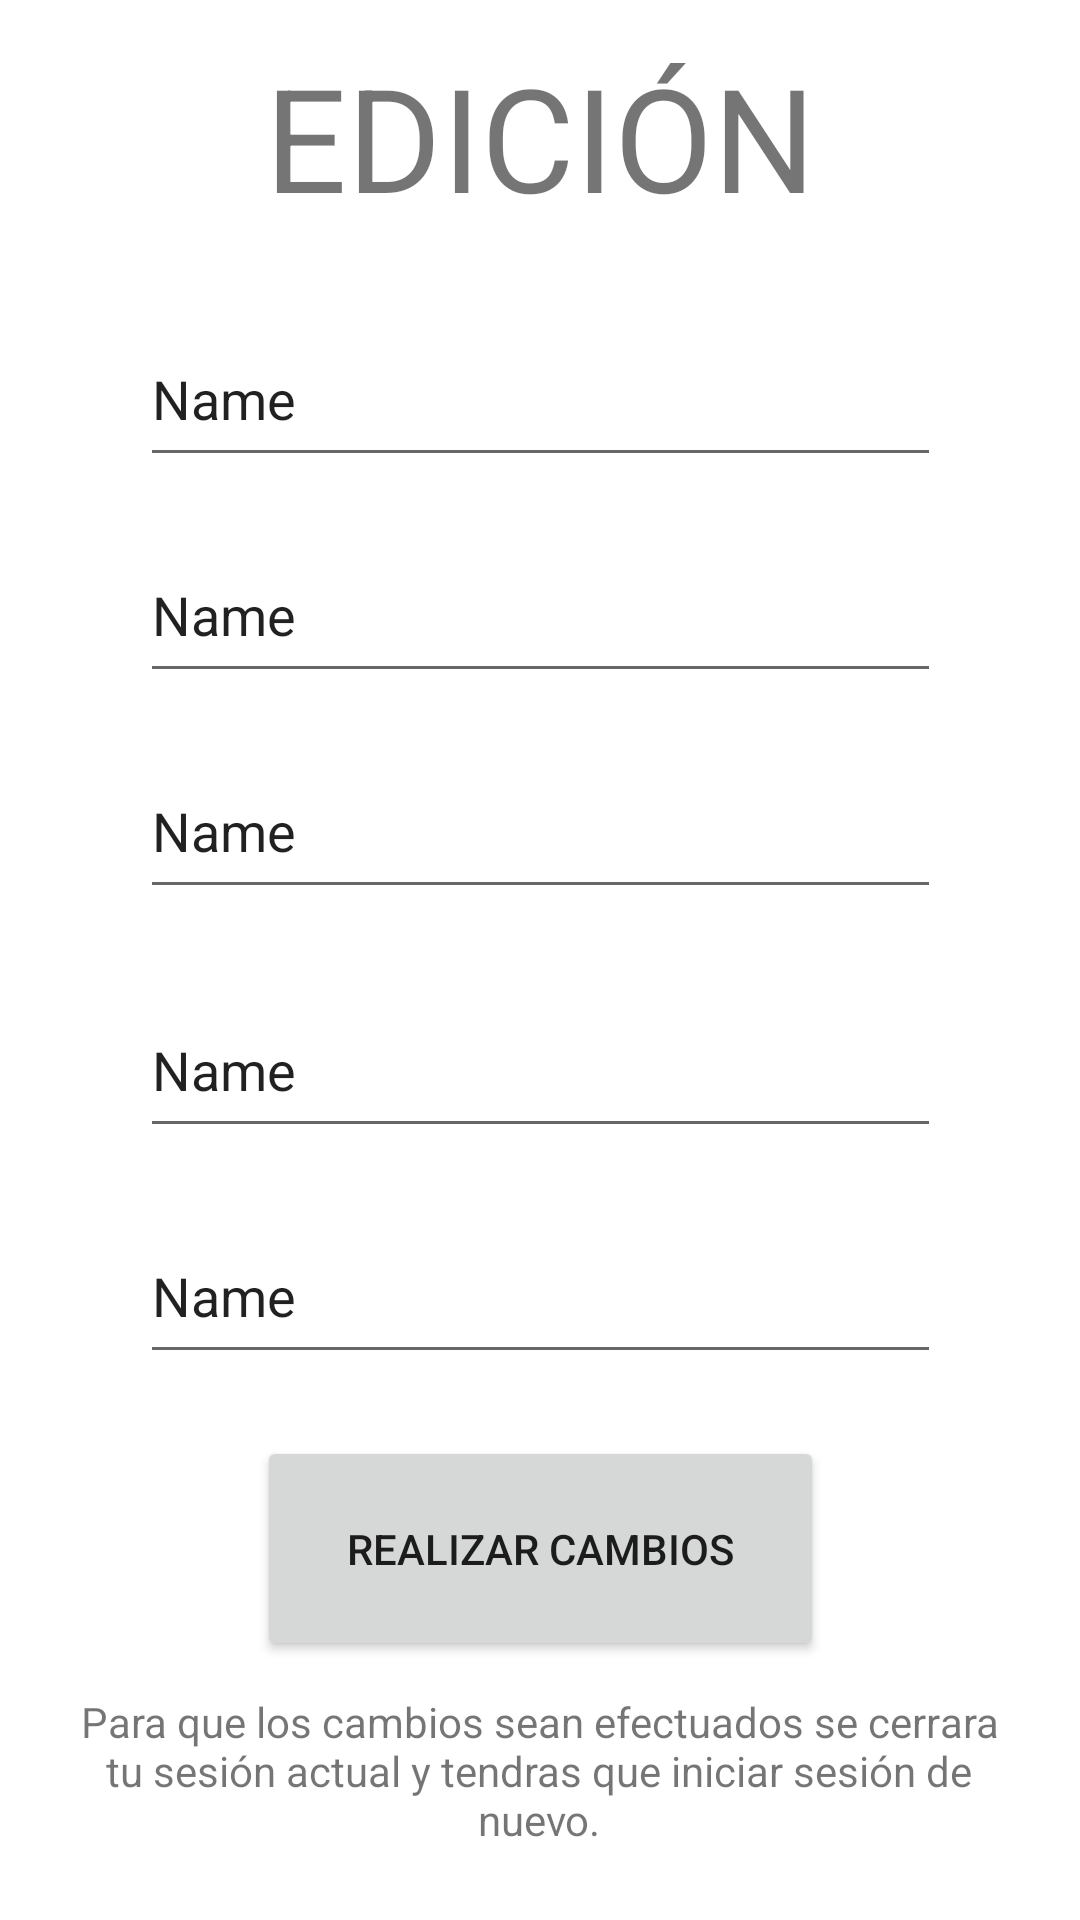

Android layout source for this screen:
<!-- AndroidManifest.xml: application theme Theme.Asoes -->
<!-- res/layout/activity_edit_user_info.xml -->
<?xml version="1.0" encoding="utf-8"?>
<androidx.constraintlayout.widget.ConstraintLayout xmlns:android="http://schemas.android.com/apk/res/android"
    xmlns:app="http://schemas.android.com/apk/res-auto"
    xmlns:tools="http://schemas.android.com/tools"
    android:layout_width="match_parent"
    android:layout_height="match_parent"
    tools:context=".EditUserInfo">

    <EditText
        android:id="@+id/edit5"
        android:layout_width="267dp"
        android:layout_height="55dp"
        android:ems="10"
        android:inputType="textPersonName"
        android:text="Name"
        app:layout_constraintBottom_toBottomOf="parent"
        app:layout_constraintEnd_toEndOf="parent"
        app:layout_constraintStart_toStartOf="parent"
        app:layout_constraintTop_toTopOf="parent"
        app:layout_constraintVertical_bias="0.689" />

    <EditText
        android:id="@+id/edit4"
        android:layout_width="267dp"
        android:layout_height="55dp"
        android:ems="10"
        android:inputType="textPersonName"
        android:text="Name"
        app:layout_constraintBottom_toBottomOf="parent"
        app:layout_constraintEnd_toEndOf="parent"
        app:layout_constraintStart_toStartOf="parent"
        app:layout_constraintTop_toTopOf="parent"
        app:layout_constraintVertical_bias="0.56" />

    <EditText
        android:id="@+id/edit3"
        android:layout_width="267dp"
        android:layout_height="55dp"
        android:ems="10"
        android:inputType="textPersonName"
        android:text="Name"
        app:layout_constraintBottom_toBottomOf="parent"
        app:layout_constraintEnd_toEndOf="parent"
        app:layout_constraintStart_toStartOf="parent"
        app:layout_constraintTop_toTopOf="parent"
        app:layout_constraintVertical_bias="0.424" />

    <EditText
        android:id="@+id/edit2"
        android:layout_width="267dp"
        android:layout_height="55dp"
        android:ems="10"
        android:inputType="textPersonName"
        android:text="Name"
        app:layout_constraintBottom_toBottomOf="parent"
        app:layout_constraintEnd_toEndOf="parent"
        app:layout_constraintStart_toStartOf="parent"
        app:layout_constraintTop_toTopOf="parent"
        app:layout_constraintVertical_bias="0.301" />

    <TextView
        android:id="@+id/textView2"
        android:layout_width="wrap_content"
        android:layout_height="wrap_content"
        android:text="EDICIÓN"
        android:textSize="48sp"
        app:layout_constraintBottom_toBottomOf="parent"
        app:layout_constraintEnd_toEndOf="parent"
        app:layout_constraintStart_toStartOf="parent"
        app:layout_constraintTop_toTopOf="parent"
        app:layout_constraintVertical_bias="0.023" />

    <EditText
        android:id="@+id/editName"
        android:layout_width="267dp"
        android:layout_height="55dp"
        android:ems="10"
        android:inputType="textPersonName"
        android:text="Name"
        app:layout_constraintBottom_toBottomOf="parent"
        app:layout_constraintEnd_toEndOf="parent"
        app:layout_constraintStart_toStartOf="parent"
        app:layout_constraintTop_toTopOf="parent"
        app:layout_constraintVertical_bias="0.178" />

    <Button
        android:id="@+id/btnDoEdit"
        android:layout_width="189dp"
        android:layout_height="75dp"
        android:text="Realizar cambios"
        app:layout_constraintBottom_toBottomOf="parent"
        app:layout_constraintEnd_toEndOf="parent"
        app:layout_constraintStart_toStartOf="parent"
        app:layout_constraintTop_toTopOf="parent"
        app:layout_constraintVertical_bias="0.847" />

    <TextView
        android:id="@+id/textView12"
        android:layout_width="306dp"
        android:layout_height="51dp"
        android:text="Para que los cambios sean efectuados se cerrara tu sesión actual y tendras que iniciar sesión de nuevo."
        android:textAlignment="center"
        app:layout_constraintBottom_toBottomOf="parent"
        app:layout_constraintEnd_toEndOf="parent"
        app:layout_constraintHorizontal_bias="0.495"
        app:layout_constraintStart_toStartOf="parent"
        app:layout_constraintTop_toTopOf="parent"
        app:layout_constraintVertical_bias="0.958" />

</androidx.constraintlayout.widget.ConstraintLayout>
<!-- resources referenced by this layout -->
<resources>
  <style name="Theme.Asoes" parent="Theme.MaterialComponents.DayNight.NoActionBar">
          
          <item name="colorPrimary">@color/purple_500</item>
          <item name="colorPrimaryVariant">@color/purple_700</item>
          <item name="colorOnPrimary">@color/white</item>
          
          <item name="colorSecondary">@color/teal_200</item>
          <item name="colorSecondaryVariant">@color/teal_700</item>
          <item name="colorOnSecondary">@color/black</item>
          
          <item name="android:statusBarColor" tools:targetApi="l">?attr/colorPrimaryVariant</item>
          
      </style>
  <color name="purple_500">#388E3C</color>
  <color name="purple_700">#536DFE</color>
  <color name="white">#FFFFFFFF</color>
  <color name="teal_200">#FF03DAC5</color>
  <color name="teal_700">#FF018786</color>
  <color name="black">#FF000000</color>
</resources>
